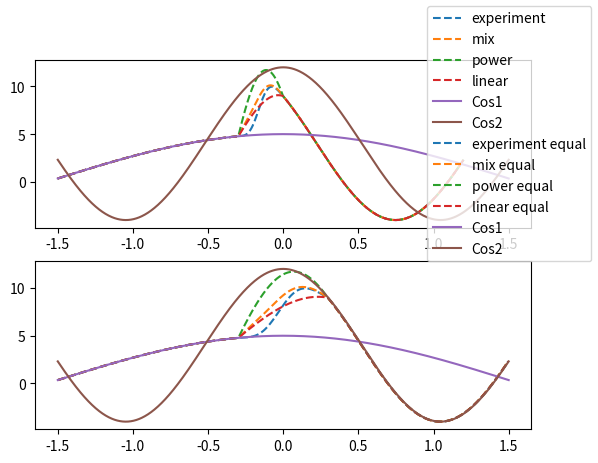

Source code (Python):
import matplotlib.pyplot as plt
import numpy as np


def equal_voltage_crossfade(t):
    # Define a_e(t)
    a_e = 0.5 * np.ones_like(t)

    # Define a_o(t)
    a_o = np.where(np.abs(t) <= 1,
                   (9/16) * np.sin(np.pi/2 * t) + (1/16) * np.sin(3*np.pi/2 * t),
                   0.5 * np.sign(t))

    # Calculate a(t)
    a = a_e + a_o

    return a


def equal_power_crossfade(t):
    # Define a_e(t)
    a_e = np.where(np.abs(t) <= 1,
                   0.5 * (np.sqrt(0.5 * (1 + t)) + np.sqrt(0.5 * (1 - t))),
                   0.5 * np.ones_like(t))

    # Define a_o(t)
    a_o = np.where(np.abs(t) <= 1,
                   0.5 * (np.sqrt(0.5 * (1 + t)) - np.sqrt(0.5 * (1 - t))),
                   0.5 * np.sign(t))

    # Calculate a(t)
    a = a_e + a_o

    return a


def crossfade(x, y, num_samples):
    # Ensure the signals are numpy arrays
    x = np.array(x)
    y = np.array(y)

    # Calculate the correlation coefficient r
    r = np.corrcoef(x[:num_samples], y[:num_samples])[0, 1]

    # Define the time variable t
    t = np.linspace(-1, 1, num_samples)

    # Define the odd part o(t)
    o = np.piecewise(t, [t < -1, (t >= -1) & (t < 1), t >= 1],
                     [lambda t: 0.5 * np.sign(t),
                      lambda t: (9/16)*np.sin(np.pi/2 * t) + (1/16)*np.sin(3*np.pi/2 * t),
                      lambda t: 0.5 * np.sign(t)])

    # Calculate the even part e(t)
    e = np.sqrt((0.5 / (1 + r)) - ((1 - r) / (1 + r)) * o**2)

    # Calculate the crossfade function a(t)
    a = e + o

    # Perform the crossfade
    crossfaded_signal = a * y[:num_samples] + (1 - a) * x[:num_samples]

    return crossfaded_signal


def crossfade_and_concatenate(curr_signal, next_signal, num_fade_samples, equal_length):
    # Ensure the signals are numpy arrays
    curr_signal = np.array(curr_signal)
    next_signal = np.array(next_signal)

    # Calculate the correlation coefficient r
    r = abs(np.corrcoef(curr_signal[-num_fade_samples:], next_signal[:num_fade_samples])[0, 1])

    print(f'{r=}')

    # Define the time variable t
    t = np.linspace(-1, 1, num_fade_samples)

    # Define the odd part o(t)
    o = np.piecewise(t, [t < -1, (t >= -1) & (t < 1), t >= 1],
                     [lambda t: 0.5 * np.sign(t),
                      lambda t: (9/16)*np.sin(np.pi/2 * t) + (1/16)*np.sin(3*np.pi/2 * t),
                      lambda t: 0.5 * np.sign(t)])

    # Calculate the even part e(t)
    e = np.sqrt((0.5 / (1 + r)) - ((1 - r) / (1 + r)) * o**2)

    # Calculate the crossfade function a(t)
    a = e + o

    # Perform the crossfade
    crossfaded_segment = curr_signal[-num_fade_samples:] * (1 - a) + next_signal[:num_fade_samples] * a

    if equal_length:
        crossfaded_segment = stretch_signal(crossfaded_segment)

    # Concatenate the signals
    concatenated_signal = np.hstack((curr_signal[:-num_fade_samples],
                                     crossfaded_segment,
                                     next_signal[num_fade_samples:]))

    return concatenated_signal


def crossfade_and_concatenate_linear(curr_signal, next_signal, num_fade_samples, equal_length):

    fade_out = np.linspace(1, 0, num_fade_samples)
    fade_in = np.linspace(0, 1, num_fade_samples)

    crossfaded_segment = (curr_signal[-num_fade_samples:] * fade_out +
                          next_signal[:num_fade_samples] * fade_in)

    if equal_length:
        crossfaded_segment = stretch_signal(crossfaded_segment)

    concatenated_signal = np.hstack((curr_signal[:-num_fade_samples],
                                     crossfaded_segment,
                                     next_signal[num_fade_samples:]))

    return concatenated_signal


def crossfade_and_concatenate_power(curr_signal, next_signal, num_fade_samples, equal_length):

    t = np.linspace(0, np.pi / 2, num_fade_samples)

    fade_out_curve = np.cos(t)
    fade_in_curve = np.sin(t)

    crossfaded_segment = (curr_signal[-num_fade_samples:] * fade_out_curve +
                          next_signal[:num_fade_samples] * fade_in_curve)

    if equal_length:
        crossfaded_segment = stretch_signal(crossfaded_segment)

    concatenated_signal = np.hstack((curr_signal[:-num_fade_samples],
                                     crossfaded_segment,
                                     next_signal[num_fade_samples:]))

    return concatenated_signal


def crossfade_and_concatenate_mix(curr_signal, next_signal, num_fade_samples, equal_length):

    # Calculate the correlation coefficient r
    r = abs(np.corrcoef(curr_signal[-num_fade_samples:], next_signal[:num_fade_samples])[0, 1])

    print(f'{r=}')

    # Define the time variable t
    t = np.linspace(-1, 1, num_fade_samples)

    # Define the odd part o(t)
    o = np.piecewise(t, [t < -1, (t >= -1) & (t < 1), t >= 1],
                     [lambda t: 0.5 * np.sign(t),
                      lambda t: (9/16)*np.sin(np.pi/2 * t) + (1/16)*np.sin(3*np.pi/2 * t),
                      lambda t: 0.5 * np.sign(t)])

    # Calculate the even part e(t)
    e = np.sqrt((0.5 / (1 + r)) - ((1 - r) / (1 + r)) * o**2)

    # Calculate the crossfade function a(t)
    a = e + o

    t_equal_power = np.linspace(0, np.pi / 2, num_fade_samples)

    fade_out_equal_power = np.cos(t_equal_power)
    fade_out_linear = np.linspace(1, 0, num_fade_samples)
    fade_out_corr = 1 - a

    fade_in_equal_power = np.sin(t_equal_power)
    fade_in_linear = np.linspace(0, 1, num_fade_samples)
    fade_in_corr = a

    fade_in = (fade_in_linear + fade_in_equal_power + fade_in_corr) / 3
    fade_out = (fade_out_linear + fade_out_equal_power + fade_out_corr) / 3

    # fade_in = fade_in_linear
    # fade_out = fade_out_linear

    # Perform the crossfade
    crossfaded_segment = curr_signal[-num_fade_samples:] * fade_out + next_signal[:num_fade_samples] * fade_in

    if equal_length:
        crossfaded_segment = stretch_signal(crossfaded_segment)

    # Concatenate the signals
    concatenated_signal = np.hstack((curr_signal[:-num_fade_samples],
                                     crossfaded_segment,
                                     next_signal[num_fade_samples:]))

    return concatenated_signal


def stretch_signal(signal):
    # Create an array of indices for the original signal
    original_indices = np.linspace(0, len(signal) - 1, len(signal))

    # Create an array of indices for the stretched signal
    stretched_indices = np.linspace(0, len(signal) - 1, 2 * len(signal) - 1)

    # Use numpy's interp function to perform linear interpolation
    stretched_signal = np.interp(stretched_indices, original_indices, signal)

    return stretched_signal


# Example usage:
t = np.linspace(-1.5, 1.5, 1000)

a_sig1 = 5 * np.cos(t)
a_sig2 = 8 * np.cos(3*t) + 4

# a_sig1 = 1 * np.cos(t)
# a_sig2 = 1.1 * -np.sin(t)

fig, (ax1, ax2) = plt.subplots(2, 1)

for i, (func, desc) in enumerate([(crossfade_and_concatenate, 'experiment'),
                                  (crossfade_and_concatenate_mix, 'mix'),
                                  (crossfade_and_concatenate_power, 'power'),
                                  (crossfade_and_concatenate_linear, 'linear')]):
    a_res = func(a_sig1[:len(t)//2], a_sig2[len(t)//2:], 100, equal_length=False)
    ax1.plot(t[:len(a_res)], a_res, label=f'{desc}', linestyle='--')
    a_res = func(a_sig1[:len(t)//2], a_sig2[len(t)//2:], 100, equal_length=True)
    ax2.plot(t[:len(a_res)], a_res, label=f'{desc} equal', linestyle='--')

# You can plot these using matplotlib to visualize the functions
# plt.plot(t, a_voltage, label="Equal Voltage")
# plt.plot(t, a_power, label="Equal Power")
ax1.plot(t, a_sig1, label="Cos1")
ax1.plot(t, a_sig2, label="Cos2")
ax2.plot(t, a_sig1, label="Cos1")
ax2.plot(t, a_sig2, label="Cos2")
fig.legend()
plt.show()
